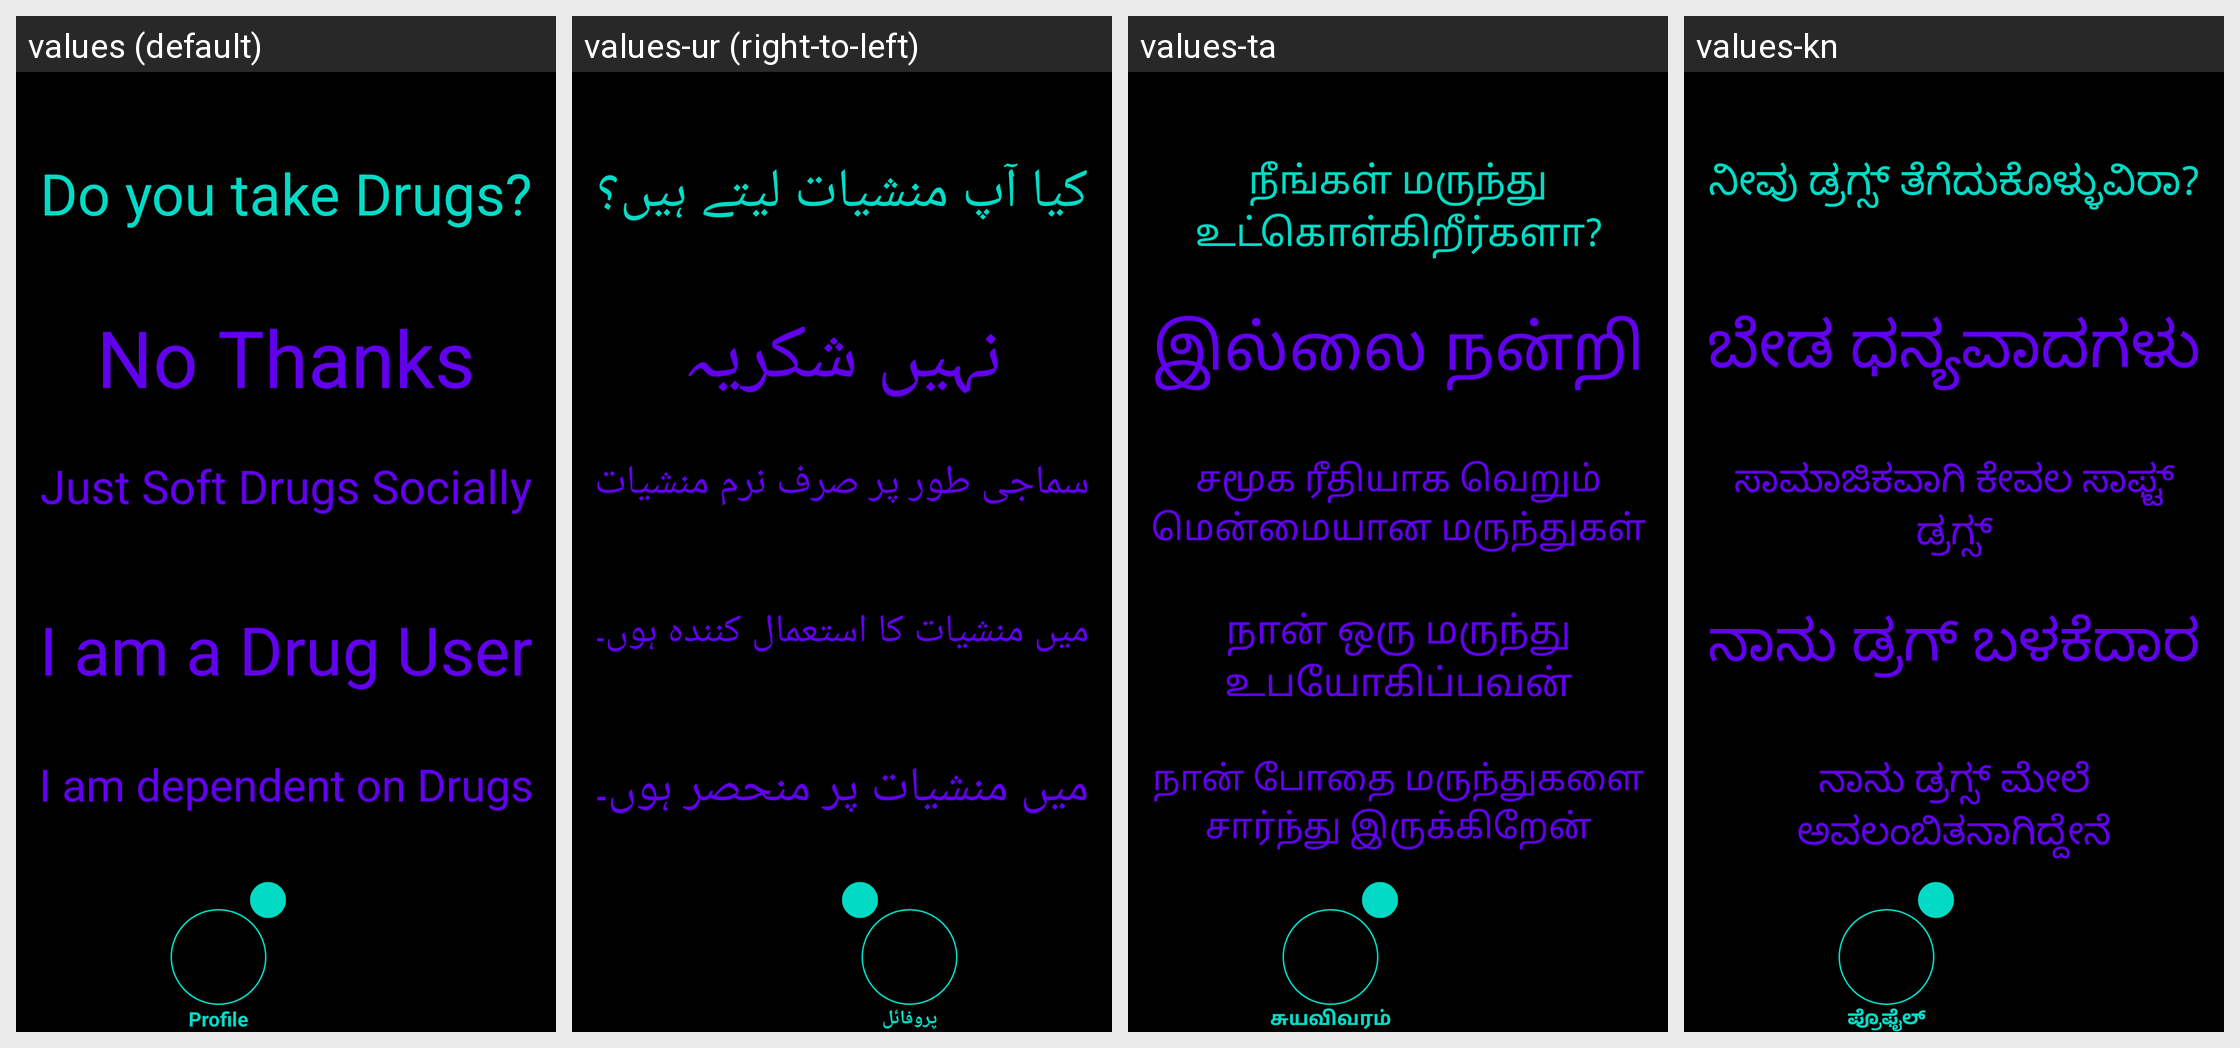

Here is an Android app screen in its default locale and in the app's own translations. Write out the translated-string differences for the strings that appear on this screen.
Android screen res/layout/activity_profile_drug.xml rendered under 4 locales, left to right: values (default), values-ur (right-to-left), values-ta, values-kn. Device: Nexus 5 (rendered at 1080×1920; each locale shown at half size, 540×960, under a caption strip naming it); theme Theme.Amore.
Other locales in the repository, not shown: values-af, values-ar, values-be, values-bg, values-bn, values-ca, values-cs, values-cy, values-da, values-de, values-el, values-en, values-eo, values-es, values-et, values-fa, values-fi, values-fr, values-ga, values-gl, values-gu, values-hi, values-hr, values-ht, values-hu, values-in, values-is, values-it, values-iw, values-ja, values-ka, values-ko, values-lt, values-lv, values-mk, values-mr, values-ms, values-mt, values-nl, values-no, values-pl, values-pt, values-ro, values-ru, values-sk, values-sl, values-sq, values-sv, values-sw, values-te, values-th, values-tr, values-uk, values-vi, values-zh.
Strings drawn on this screen, with the default value and each locale's value (text and hints the layout hard-codes, and strings that could not be matched under every locale, appear in the picture but are not listed):

profile_drugs_question
  values: Do you take Drugs?
  values-ur: کیا آپ منشیات لیتے ہیں؟
  values-ta: நீங்கள் மருந்து உட்கொள்கிறீர்களா?
  values-kn: ನೀವು ಡ್ರಗ್ಸ್ ತೆಗೆದುಕೊಳ್ಳುವಿರಾ?

profile_drugs_answer_one
  values: No Thanks
  values-ur: نہیں شکریہ
  values-ta: இல்லை நன்றி
  values-kn: ಬೇಡ ಧನ್ಯವಾದಗಳು

profile_drugs_answer_two
  values: Just Soft Drugs Socially
  values-ur: سماجی طور پر صرف نرم منشیات
  values-ta: சமூக ரீதியாக வெறும் மென்மையான மருந்துகள்
  values-kn: ಸಾಮಾಜಿಕವಾಗಿ ಕೇವಲ ಸಾಫ್ಟ್ ಡ್ರಗ್ಸ್

profile_drugs_answer_three
  values: I am a Drug User
  values-ur: میں منشیات کا استعمال کنندہ ہوں۔
  values-ta: நான் ஒரு மருந்து உபயோகிப்பவன்
  values-kn: ನಾನು ಡ್ರಗ್ ಬಳಕೆದಾರ

profile_drugs_answer_four
  values: I am dependent on Drugs
  values-ur: میں منشیات پر منحصر ہوں۔
  values-ta: நான் போதை மருந்துகளை சார்ந்து இருக்கிறேன்
  values-kn: ನಾನು ಡ್ರಗ್ಸ್ ಮೇಲೆ ಅವಲಂಬಿತನಾಗಿದ್ದೇನೆ

profile
  values: Profile
  values-ur: پروفائل
  values-ta: சுயவிவரம்
  values-kn: ಪ್ರೊಫೈಲ್
